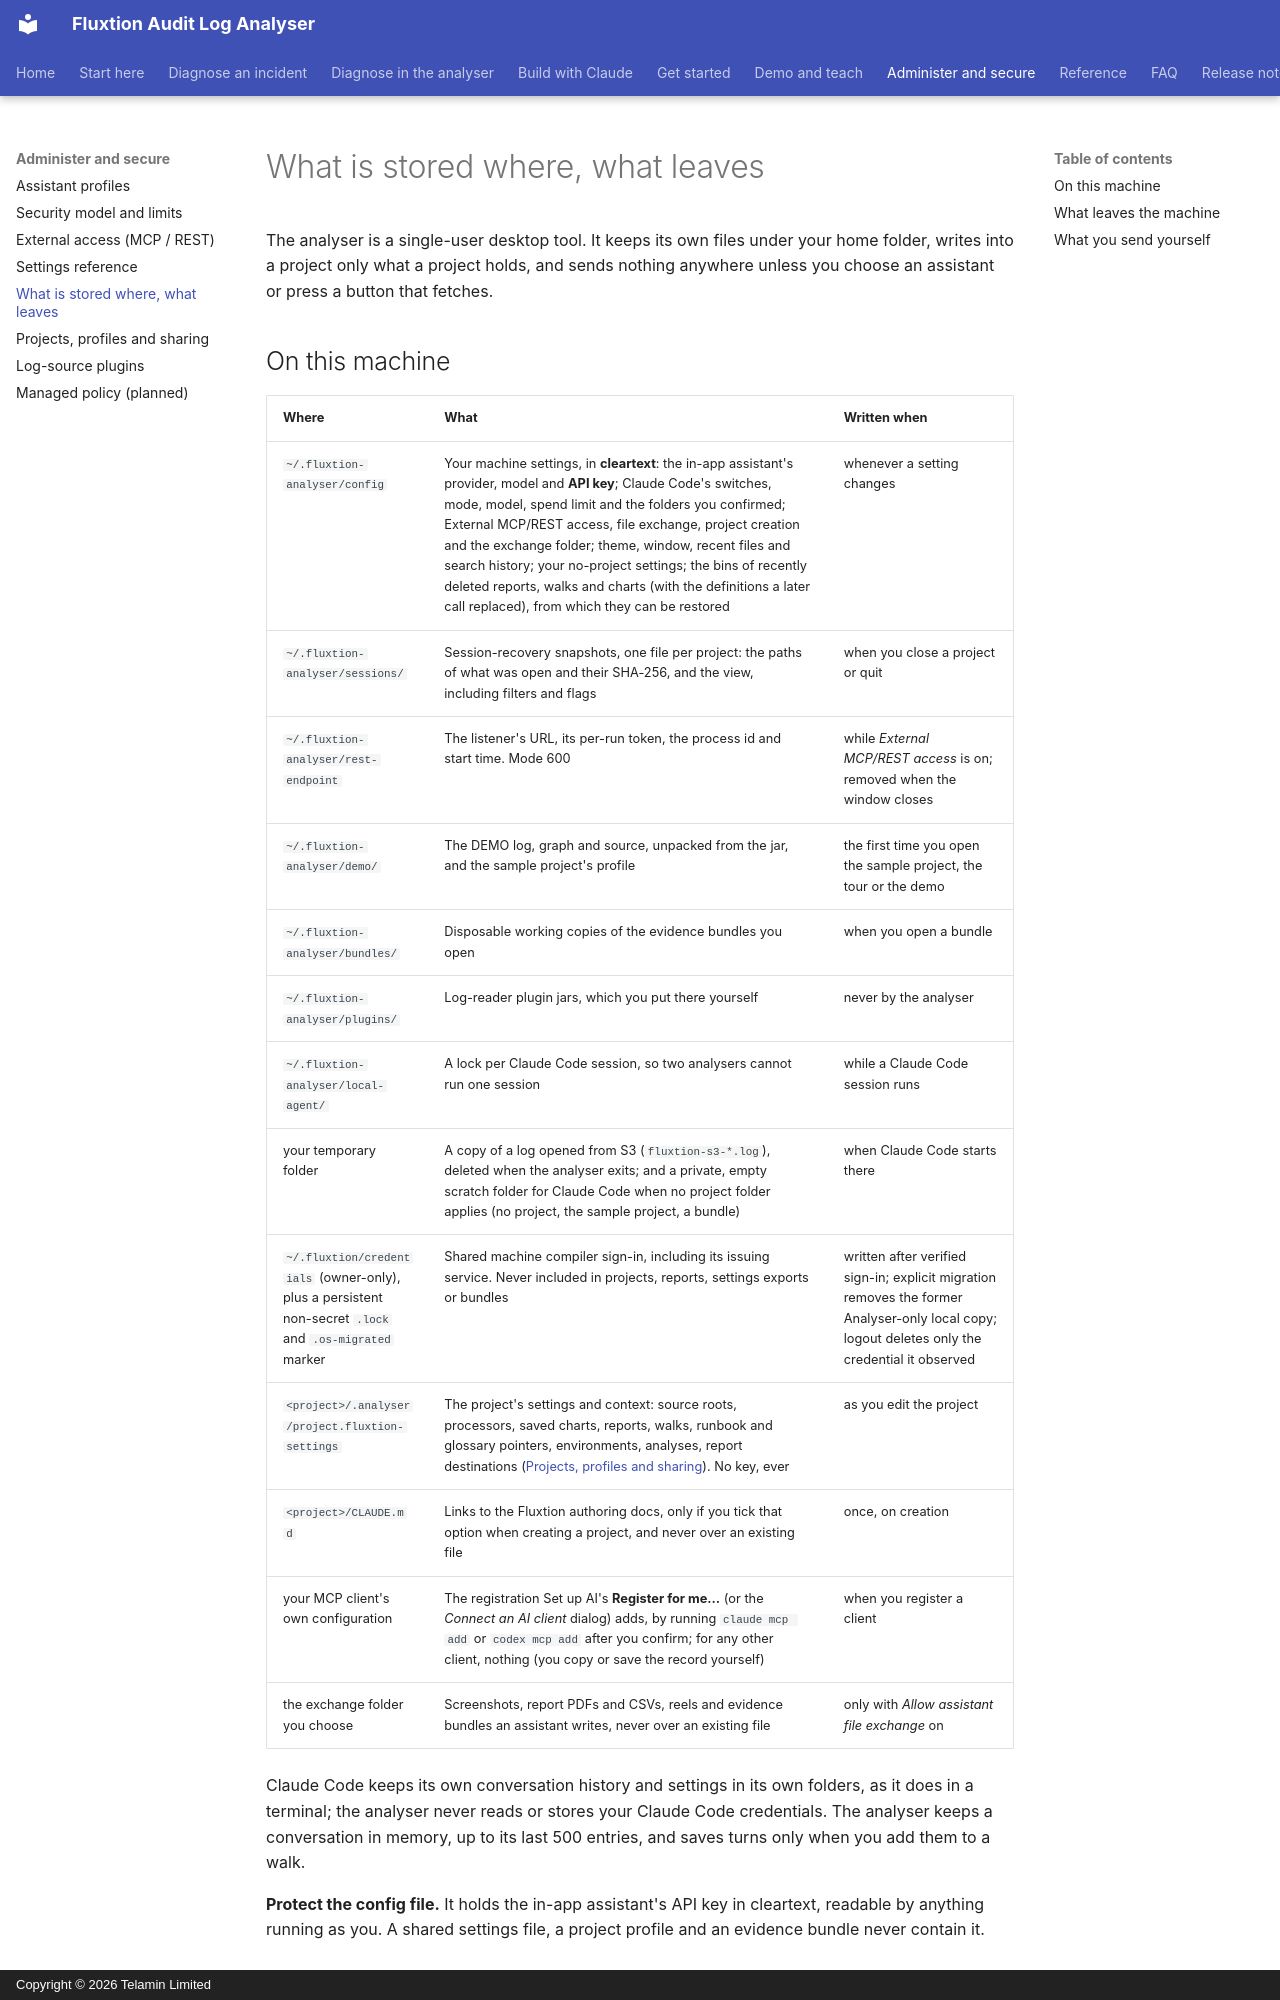

repository: telaminai/fluxtionauditlog-analyser · page: admin/data/index.html · generator: mkdocs · copyright: Copyright © 2026 Telamin Limited

# What is stored where, what leaves

The analyser is a single-user desktop tool. It keeps its own files under your home folder, writes into a project only
what a project holds, and sends nothing anywhere unless you choose an assistant or press a button that fetches.
